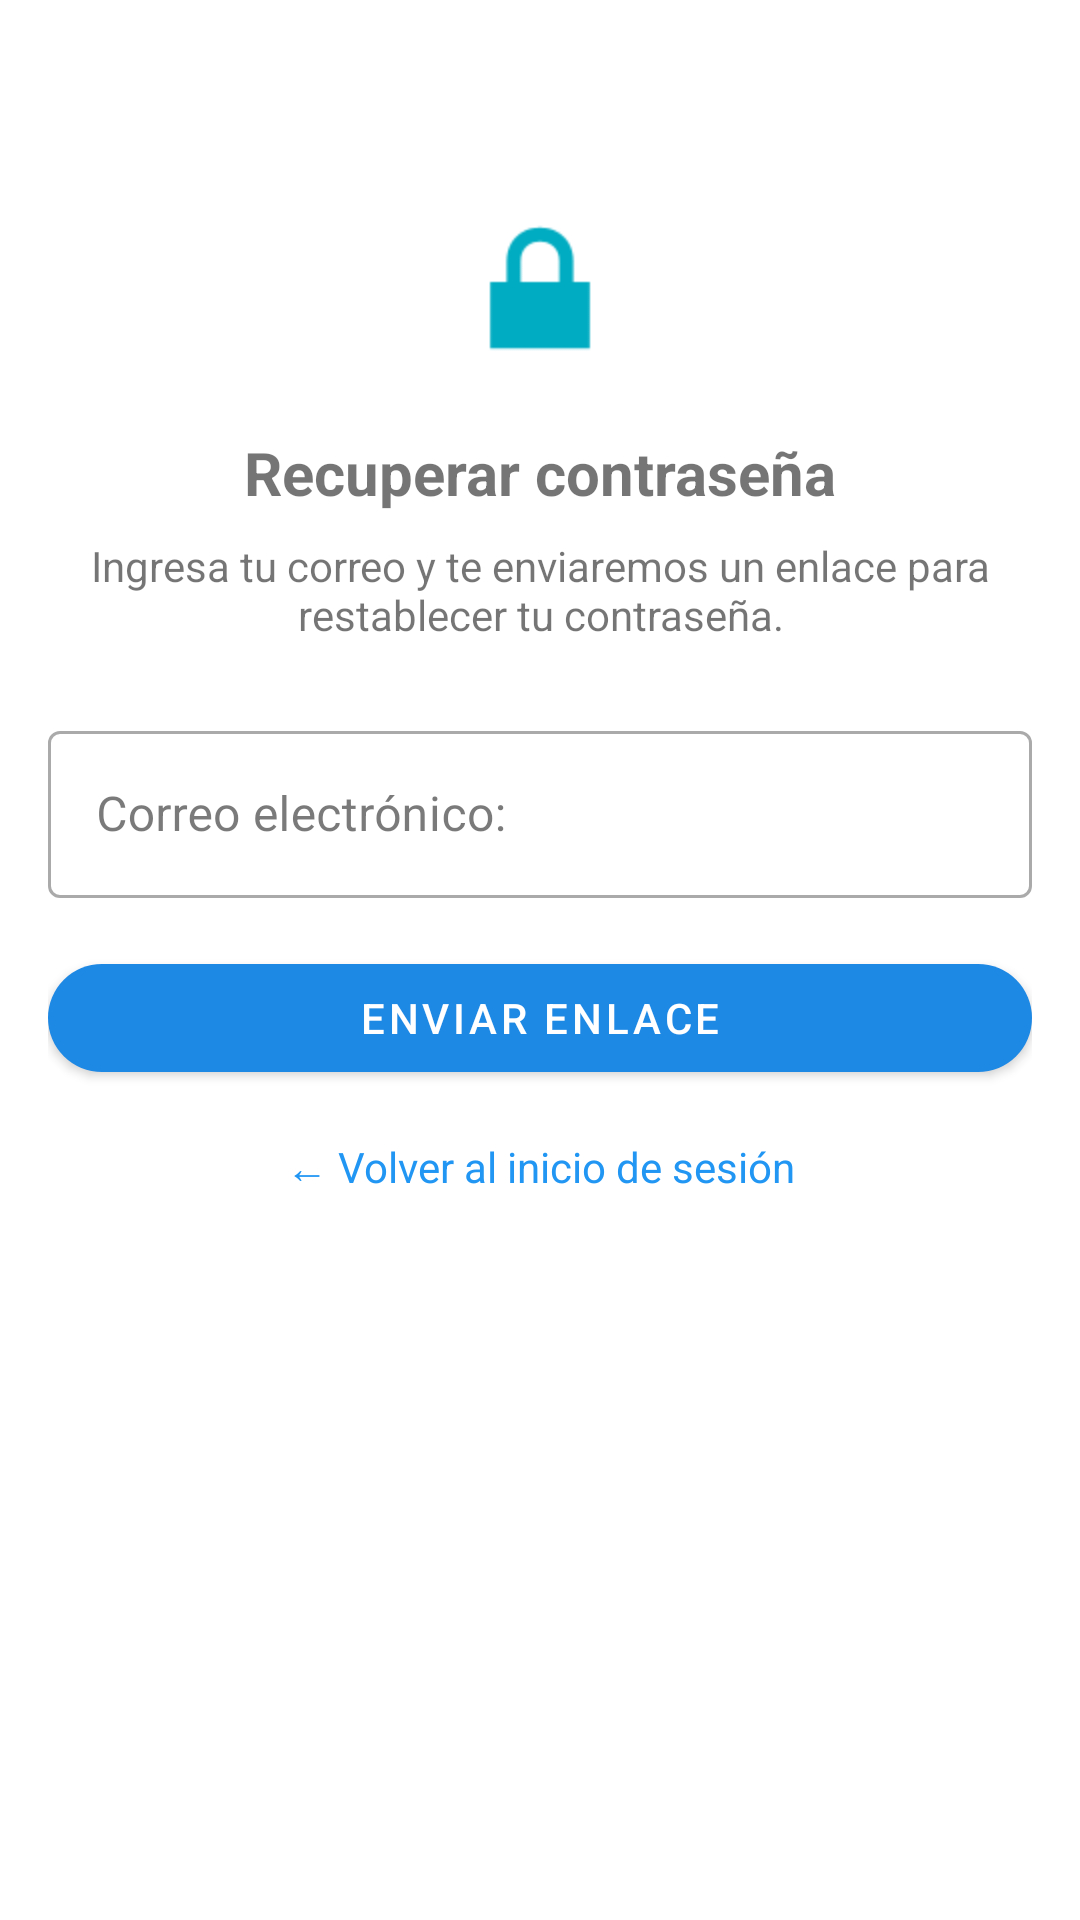

Produce the Android XML layout that renders to this screen, including the resource entries it uses.
<!-- AndroidManifest.xml: application theme Theme.FinanzasPersonales -->
<!-- res/layout/fragment_forgot_password.xml -->
<?xml version="1.0" encoding="utf-8"?>
<androidx.constraintlayout.widget.ConstraintLayout
    xmlns:android="http://schemas.android.com/apk/res/android"
    xmlns:app="http://schemas.android.com/apk/res-auto"
    android:layout_width="match_parent"
    android:layout_height="match_parent"
    android:background="#FFFFFF"
    android:padding="16dp">

    <ImageView
        android:id="@+id/ivIcon"
        android:layout_width="64dp"
        android:layout_height="64dp"
        android:src="@android:drawable/ic_lock_lock"
        app:layout_constraintTop_toTopOf="parent"
        app:layout_constraintStart_toStartOf="parent"
        app:layout_constraintEnd_toEndOf="parent"
        android:layout_marginTop="48dp"/>

    <TextView
        android:id="@+id/tvTitle"
        android:layout_width="wrap_content"
        android:layout_height="wrap_content"
        android:text="Recuperar contraseña"
        android:textSize="20sp"
        android:textStyle="bold"
        android:layout_marginTop="16dp"
        app:layout_constraintTop_toBottomOf="@id/ivIcon"
        app:layout_constraintStart_toStartOf="parent"
        app:layout_constraintEnd_toEndOf="parent"/>

    <TextView
        android:id="@+id/tvDesc"
        android:layout_width="0dp"
        android:layout_height="wrap_content"
        android:text="Ingresa tu correo y te enviaremos un enlace para restablecer tu contraseña."
        android:textSize="14sp"
        android:gravity="center"
        android:layout_marginTop="8dp"
        app:layout_constraintTop_toBottomOf="@id/tvTitle"
        app:layout_constraintStart_toStartOf="parent"
        app:layout_constraintEnd_toEndOf="parent"/>

    <com.google.android.material.textfield.TextInputLayout
        android:id="@+id/tilCorreo"
        style="@style/Widget.MaterialComponents.TextInputLayout.OutlinedBox"
        android:layout_width="0dp"
        android:layout_height="wrap_content"
        android:hint="Correo electrónico:"
        android:layout_marginTop="24dp"
        app:layout_constraintTop_toBottomOf="@id/tvDesc"
        app:layout_constraintStart_toStartOf="parent"
        app:layout_constraintEnd_toEndOf="parent">
        <com.google.android.material.textfield.TextInputEditText
            android:layout_width="match_parent"
            android:layout_height="wrap_content"
            android:inputType="textEmailAddress"/>
    </com.google.android.material.textfield.TextInputLayout>

    <com.google.android.material.button.MaterialButton
        android:id="@+id/btnEnviar"
        android:layout_width="0dp"
        android:layout_height="wrap_content"
        android:text="Enviar enlace"
        android:layout_marginTop="16dp"
        app:cornerRadius="32dp"
        app:layout_constraintTop_toBottomOf="@id/tilCorreo"
        app:layout_constraintStart_toStartOf="parent"
        app:layout_constraintEnd_toEndOf="parent"/>

    <TextView
        android:id="@+id/tvVolver"
        android:layout_width="wrap_content"
        android:layout_height="wrap_content"
        android:text="← Volver al inicio de sesión"
        android:textColor="#2196F3"
        android:layout_marginTop="16dp"
        app:layout_constraintTop_toBottomOf="@id/btnEnviar"
        app:layout_constraintStart_toStartOf="parent"
        app:layout_constraintEnd_toEndOf="parent"/>

</androidx.constraintlayout.widget.ConstraintLayout>
<!-- resources referenced by this layout -->
<resources>
  <style name="Theme.FinanzasPersonales" parent="Base.Theme.FinanzasPersonales" />
  <style name="Base.Theme.FinanzasPersonales" parent="Theme.MaterialComponents.DayNight.NoActionBar">
          <item name="colorPrimary">#1E88E5</item>
          <item name="colorPrimaryVariant">#1565C0</item>
          <item name="colorOnPrimary">#FFFFFF</item>
          <item name="colorSecondary">#00ACC1</item>
          <item name="colorSecondaryVariant">#00838F</item>
          <item name="colorOnSecondary">#FFFFFF</item>
          <item name="android:colorBackground">#F5F7FA</item>
          <item name="colorSurface">#FFFFFF</item>
          <item name="colorOnSurface">#212121</item>
      </style>
</resources>
